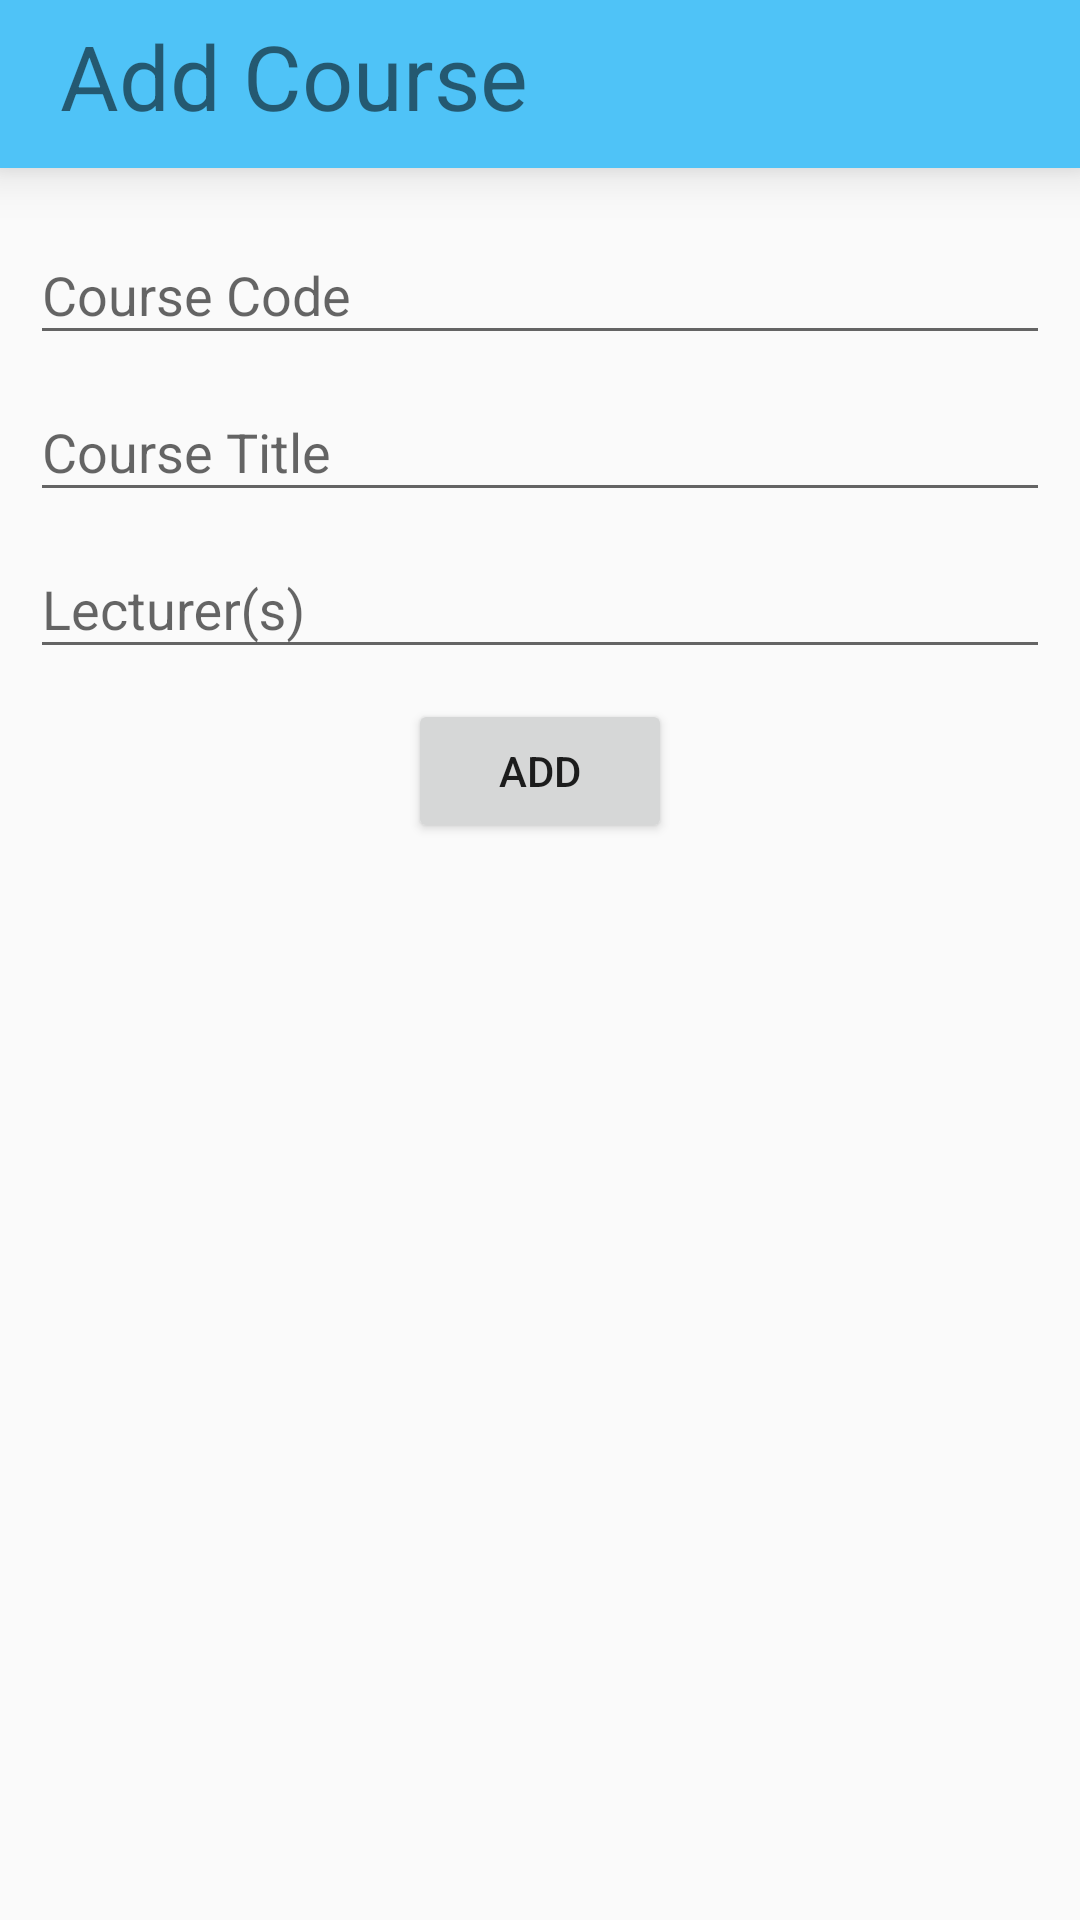

Produce the Android XML layout that renders to this screen, including the resource entries it uses.
<!-- AndroidManifest.xml: application theme AppTheme -->
<!-- res/layout/add_course_fragment.xml -->
<?xml version="1.0" encoding="utf-8"?>
<LinearLayout xmlns:android="http://schemas.android.com/apk/res/android"
    android:layout_width="match_parent"
    android:layout_height="match_parent"
    android:orientation="vertical"
    android:gravity="center_horizontal">

    <TextView
        android:id="@+id/add_course_title_id"
        android:layout_width="match_parent"
        android:layout_height="?actionBarSize"
        android:text="Add Course"
        android:layout_gravity="center"
        android:background="@color/colorPrimary"
        android:textSize="30sp"
        android:paddingLeft="20dp"
        android:paddingTop="5dp"
        android:elevation="10dp"/>

    <LinearLayout
        android:layout_width="match_parent"
        android:layout_height="wrap_content"
        android:orientation="vertical"
        android:padding="10dp">

        <android.support.design.widget.TextInputLayout
            android:layout_width="match_parent"
            android:layout_height="wrap_content">

            <EditText
                android:id="@+id/course_code_id"
                android:layout_width="match_parent"
                android:layout_height="wrap_content"
                android:hint="Course Code"
                />
        </android.support.design.widget.TextInputLayout>

        <android.support.design.widget.TextInputLayout
            android:layout_width="match_parent"
            android:layout_height="wrap_content">

            <EditText
                android:id="@+id/course_title_id"
                android:layout_width="match_parent"
                android:layout_height="wrap_content"
                android:hint="Course Title" />
        </android.support.design.widget.TextInputLayout>

        <android.support.design.widget.TextInputLayout
            android:layout_width="match_parent"
            android:layout_height="wrap_content">

            <EditText
                android:id="@+id/description_id"
                android:layout_width="match_parent"
                android:layout_height="wrap_content"
                android:hint="Lecturer(s)" />
        </android.support.design.widget.TextInputLayout>
    </LinearLayout>
    <Button
        android:id="@+id/add_btn"
        android:layout_width="wrap_content"
        android:layout_height="wrap_content"
        android:text="Add"
        android:drawableLeft="@drawable/ic_add_black_24dp"/>
</LinearLayout>
<!-- resources referenced by this layout -->
<resources>
  <color name="colorPrimary">#4fc3f7</color>
  <style name="AppTheme" parent="Theme.AppCompat.Light.NoActionBar">
          
          <item name="colorPrimary">@color/colorPrimary</item>
          <item name="colorPrimaryDark">@color/colorPrimaryDark</item>
          <item name="colorAccent">@color/colorAccent</item>
      </style>
  <color name="colorPrimaryDark">@android:color/transparent</color>
  <color name="colorAccent">#FF4081</color>
</resources>
